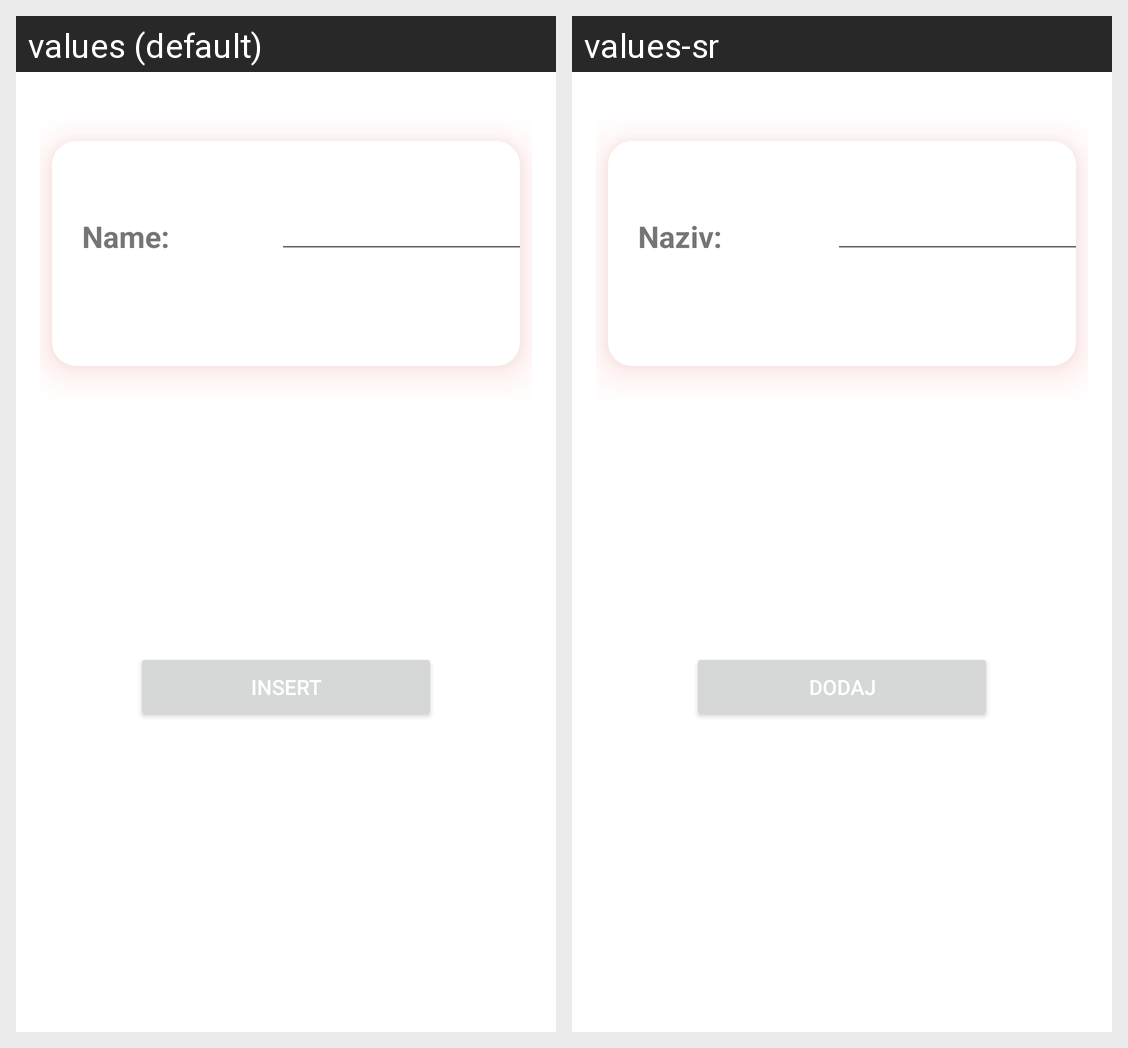

The same Android screen rendered under two of its app's locales, left to right. List the strings drawn on it with the default value and each locale's translation.
Android screen res/layout/fragment_location_insert.xml rendered under 2 locales, left to right: values (default), values-sr. Device: Nexus 5 (rendered at 1080×1920; each locale shown at half size, 540×960, under a caption strip naming it); theme Theme.AssetManager.
Strings drawn on this screen, with the default value and each locale's value (text and hints the layout hard-codes, and strings that could not be matched under every locale, appear in the picture but are not listed):

insert_location_name_lbl
  values: Name:
  values-sr: Naziv:

insert_location_btn_lbl
  values: Insert
  values-sr: Dodaj
